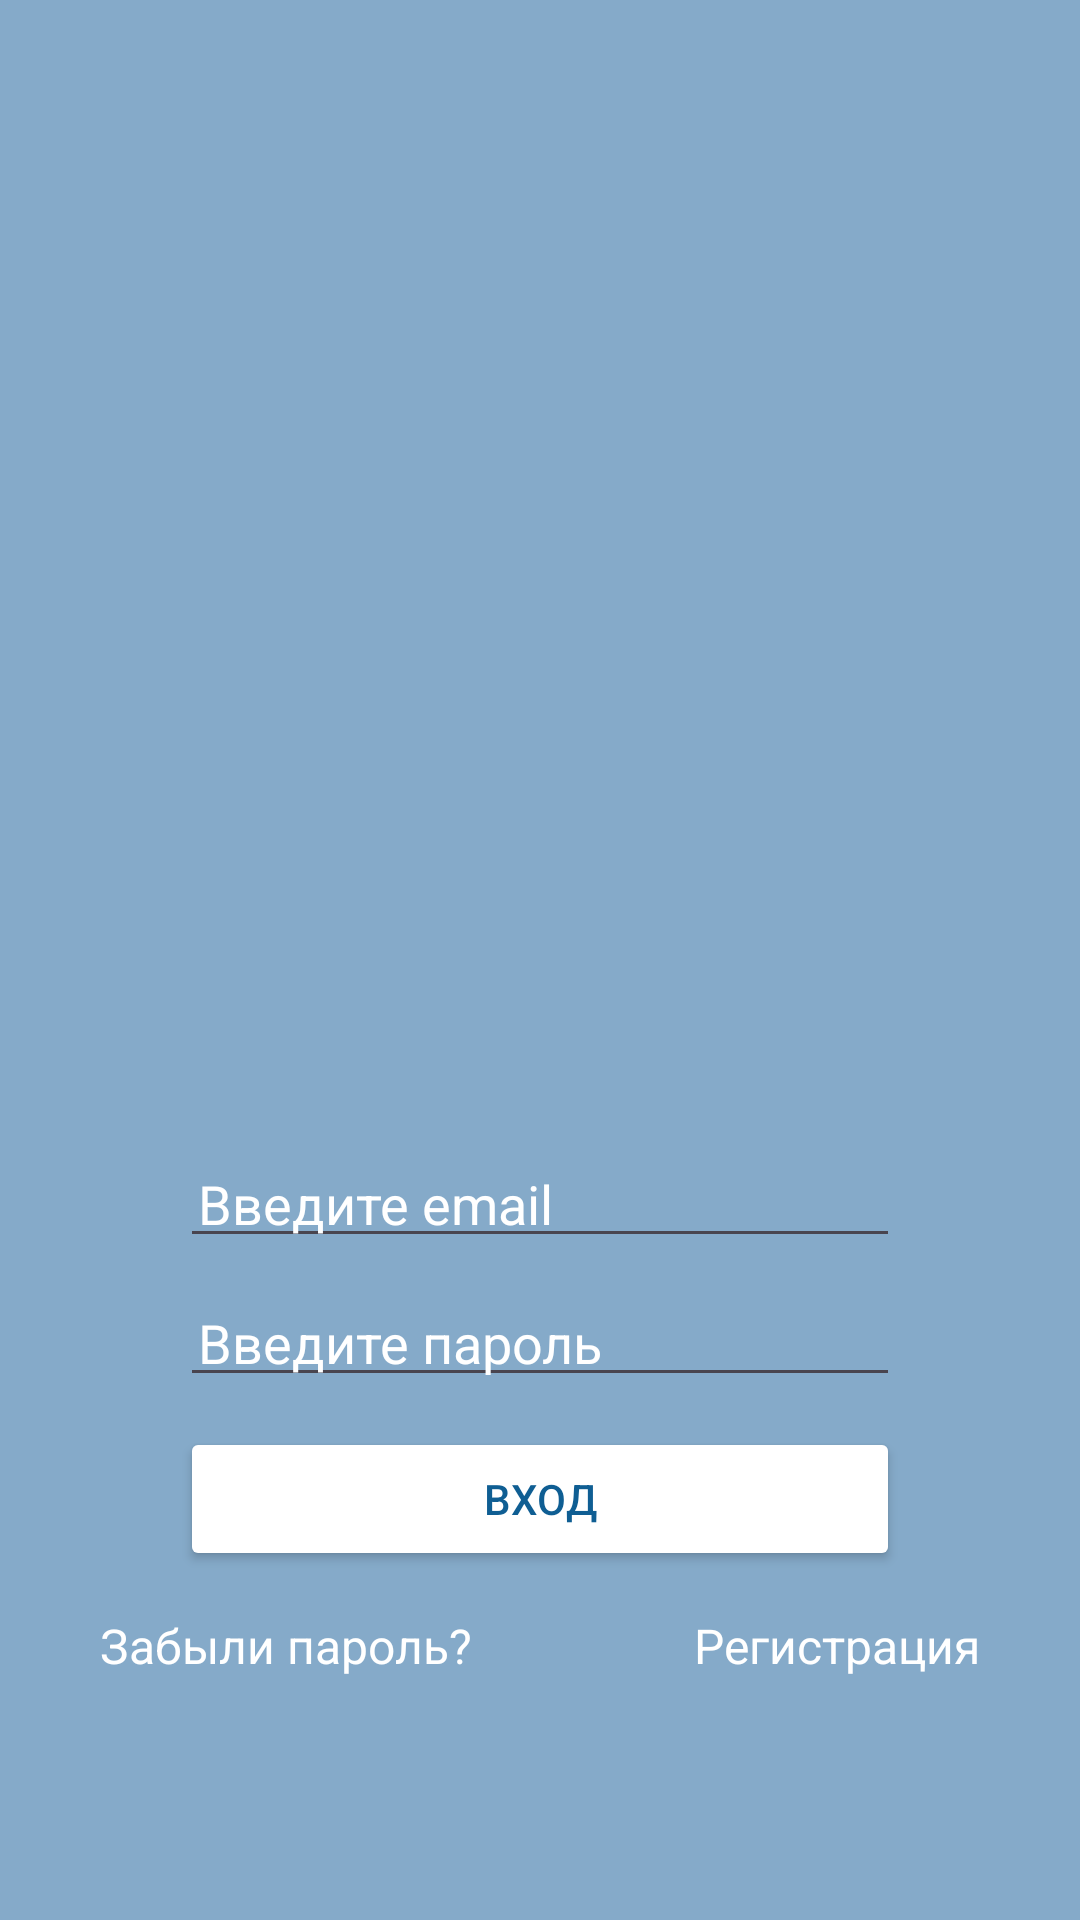

Reconstruct the res/layout file that produces this screen, plus the resources it refers to.
<!-- AndroidManifest.xml: application theme Theme.MessengerKotlin -->
<!-- res/layout/activity_login.xml -->
<?xml version="1.0" encoding="utf-8"?>
<androidx.constraintlayout.widget.ConstraintLayout xmlns:android="http://schemas.android.com/apk/res/android"
    xmlns:app="http://schemas.android.com/apk/res-auto"
    xmlns:tools="http://schemas.android.com/tools"
    android:id="@+id/main"
    android:layout_width="match_parent"
    android:layout_height="match_parent"
    android:background="@color/background"
    android:fillViewport="true"

    android:padding="15dp"
    tools:context=".LoginActivity">

    <ImageView
        android:id="@+id/imageViewLogo"
        android:layout_width="wrap_content"
        android:layout_height="350dp"
        android:layout_marginStart="8dp"
        android:layout_marginTop="8dp"
        android:layout_marginEnd="8dp"
        app:layout_constraintEnd_toEndOf="parent"
        app:layout_constraintStart_toStartOf="parent"
        app:layout_constraintTop_toTopOf="parent"
        app:srcCompat="@drawable/colt_logo" />

    <EditText
        android:id="@+id/editTextTextEmailAddress"
        android:layout_width="match_parent"
        android:layout_height="wrap_content"
        android:layout_marginStart="45dp"
        android:layout_marginTop="10dp"
        android:layout_marginEnd="45dp"
        android:ems="10"
        android:hint="@string/enter_email"
        android:inputType="textEmailAddress"
        android:padding="6dp"
        android:textColor="@color/white"
        android:textColorHint="@color/white"
        app:layout_constraintEnd_toEndOf="parent"
        app:layout_constraintStart_toStartOf="parent"
        app:layout_constraintTop_toBottomOf="@+id/imageViewLogo" />

    <EditText
        android:id="@+id/editTextTextPassword"
        android:layout_width="match_parent"
        android:layout_height="wrap_content"
        android:layout_marginStart="45dp"
        android:layout_marginTop="10dp"
        android:layout_marginEnd="45dp"
        android:ems="10"
        android:hint="@string/enter_password"
        android:inputType="textPassword"
        android:padding="6dp"
        android:textColor="@color/white"
        android:textColorHint="@color/white"
        app:layout_constraintEnd_toEndOf="parent"
        app:layout_constraintStart_toStartOf="parent"
        app:layout_constraintTop_toBottomOf="@+id/editTextTextEmailAddress" />

    <Button
        android:id="@+id/loginButton"
        android:layout_width="match_parent"
        android:layout_height="wrap_content"
        android:layout_marginStart="45dp"
        android:layout_marginTop="10dp"
        android:layout_marginEnd="45dp"
        android:backgroundTint="@color/white"
        android:fitsSystemWindows="true"
        android:text="@string/enter"
        android:textAllCaps="true"
        android:textColor="#0F5E93"
        app:cornerRadius="5dp"
        app:layout_constraintEnd_toEndOf="parent"
        app:layout_constraintHorizontal_bias="0.51"
        app:layout_constraintStart_toStartOf="parent"
        app:layout_constraintTop_toBottomOf="@+id/editTextTextPassword" />

    <TextView
        android:id="@+id/textViewForgotPassword"
        android:layout_width="wrap_content"
        android:layout_height="wrap_content"
        android:layout_marginTop="8dp"
        android:layout_marginRight="25dp"
        android:padding="6dp"
        android:text="@string/forgot_password"
        android:textColor="@color/white"
        android:textSize="16sp"
        app:layout_constraintEnd_toStartOf="@+id/textViewRegistration"
        app:layout_constraintHorizontal_bias="0.5"
        app:layout_constraintStart_toStartOf="parent"
        app:layout_constraintTop_toBottomOf="@+id/loginButton" />

    <TextView
        android:id="@+id/textViewRegistration"
        android:layout_width="wrap_content"
        android:layout_height="wrap_content"
        android:layout_marginStart="25dp"
        android:layout_marginTop="8dp"
        android:padding="6dp"
        android:text="@string/registration"
        android:textColor="@color/white"
        android:textSize="16sp"
        app:layout_constraintEnd_toEndOf="parent"
        app:layout_constraintHorizontal_bias="0.5"
        app:layout_constraintStart_toEndOf="@+id/textViewForgotPassword"
        app:layout_constraintTop_toBottomOf="@+id/loginButton" />

</androidx.constraintlayout.widget.ConstraintLayout>
<!-- resources referenced by this layout -->
<resources>
  <color name="background">#800F5E93</color>
  <color name="white">#FFFFFFFF</color>
  <string name="enter">Вход</string>
  <string name="enter_email">Введите email</string>
  <string name="enter_password">Введите пароль</string>
  <string name="forgot_password">Забыли пароль?</string>
  <string name="registration">Регистрация</string>
  <style name="Theme.MessengerKotlin" parent="Base.Theme.MessengerKotlin" />
  <style name="Base.Theme.MessengerKotlin" parent="Theme.Material3.DayNight">
          
          
      </style>
</resources>
